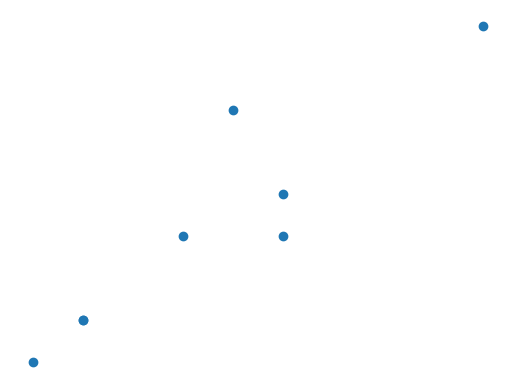

This figure's Python source:
import matplotlib.pyplot as plt

#define data
x = [3, 4, 4, 6, 7, 8, 8, 12]
y = [11, 12, 12, 14, 17, 15, 14, 19]

#create scatterplot
plt.scatter(x, y)

#get current axes
ax = plt.gca()

#hide axes and borders
plt.axis('off')